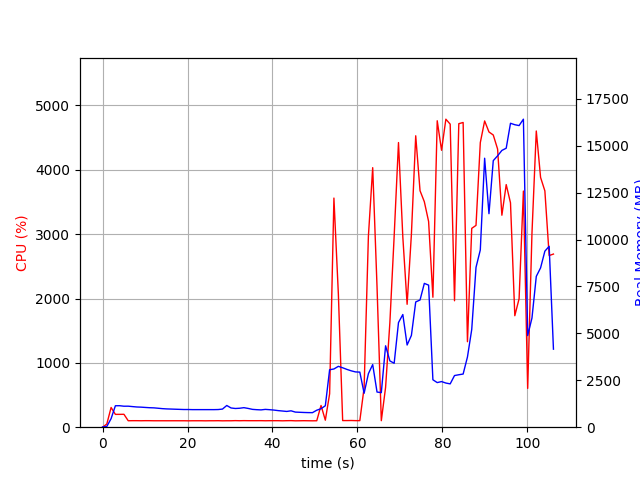

The table this chart was drawn from, first rows:
elapsed_time, nproc, cpu, mem_real, mem_virtual
4.1484832763671875e-05, 1, 0.0, 12.66, 1673
1.006, 1, 49.7, 39.04, 609.1
2.014, 1, 306.7, 456.6, 4419
3.022, 1, 199.4, 1143, 5181
4.029, 1, 199.6, 1145, 5181
5.036, 1, 200.6, 1118, 5181
6.044, 1, 100.2, 1120, 5181
7.051, 1, 101.3, 1098, 5181
8.057, 1, 101.3, 1077, 5181
9.064, 1, 100.3, 1068, 5181
10.07, 1, 101.4, 1053, 5181
11.08, 1, 101.2, 1038, 5181
12.09, 1, 100.0, 1031, 5181
13.1, 1, 100.1, 1010, 5181
14.11, 1, 100.1, 988.1, 5181
15.12, 1, 100.0, 974.2, 5181
16.12, 1, 100.1, 966.4, 5181
17.13, 1, 100.2, 957.8, 5181
18.14, 1, 100.1, 949.9, 5181
19.15, 1, 100.1, 942.1, 5181
20.16, 1, 99.1, 942.1, 5181
21.17, 1, 100.1, 936.4, 5181
22.18, 1, 100.1, 936.4, 5181
23.19, 1, 100.2, 936.4, 5181
24.2, 1, 99.1, 936.4, 5181
25.2, 1, 100.2, 936.4, 5181
26.21, 1, 100.1, 935.9, 5181
27.22, 1, 101.1, 941.1, 5181
28.23, 1, 99.1, 965.6, 5229
29.24, 1, 100.1, 1157, 5389
30.25, 1, 100.0, 1024, 5389
31.26, 1, 102.1, 996.9, 5389
32.26, 1, 100.5, 1010, 5389
33.27, 1, 102.0, 1040, 5389
34.28, 1, 101.1, 999.9, 5389
35.29, 1, 101.0, 950, 5389
36.3, 1, 101.0, 933.4, 5389
37.31, 1, 101.5, 922.4, 5389
38.31, 1, 100.0, 949.1, 5389
39.32, 1, 101.1, 932.6, 5389
40.33, 1, 101.1, 912.4, 5389
41.34, 1, 101.1, 883.7, 5389
42.35, 1, 99.3, 862, 5389
43.36, 1, 101.1, 839.7, 5389
44.37, 1, 102.2, 873.2, 5389
45.38, 1, 99.1, 805.1, 5389
46.38, 1, 100.0, 794.8, 5389
47.39, 1, 101.1, 784.7, 5389
48.4, 1, 100.1, 777.8, 5389
49.41, 1, 99.2, 775.2, 5389
50.42, 1, 100.2, 904.7, 5389
51.43, 1, 337.6, 985.3, 5463
52.44, 1, 108.8, 1142, 5939
53.45, 1, 519.0, 3062, 12229
54.46, 1, 3561, 3102, 12229
55.51, 1, 2065, 3242, 12414
56.52, 1, 103.0, 3166, 12414
57.53, 1, 103.0, 3079, 12414
58.54, 1, 104.0, 3003, 12414
59.55, 1, 102.0, 2945, 12414
... 46 more rows
